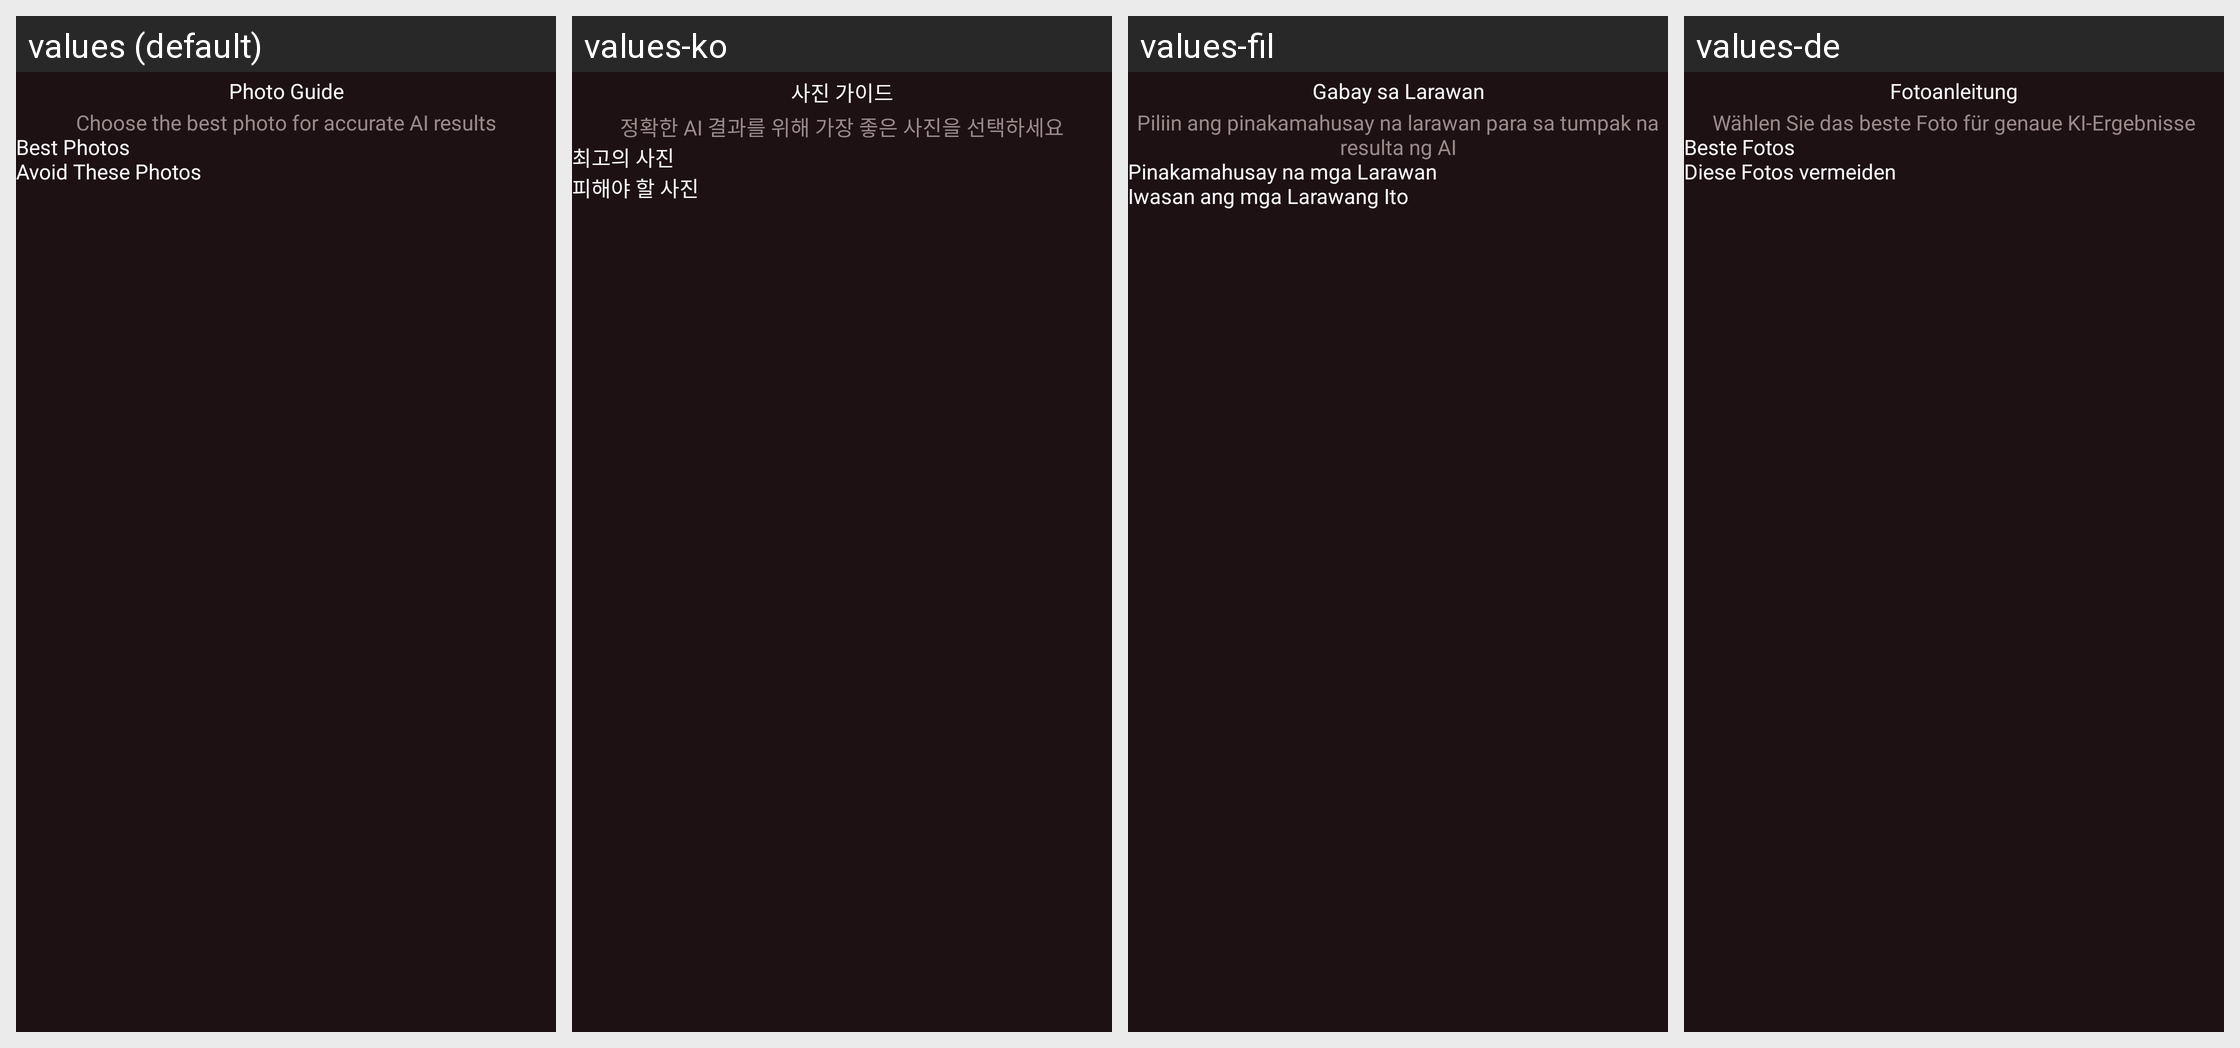

Locale-by-locale string values for the Android screen shown in this grid:
Android screen res/layout/bottom_sheet_photo_guide.xml rendered under 4 locales, left to right: values (default), values-ko, values-fil, values-de. Device: Nexus 5 (rendered at 1080×1920; each locale shown at half size, 540×960, under a caption strip naming it); theme Theme.AIHairstyleStudio.
Other locales in the repository, not shown: values-af, values-el, values-en-rGB, values-es, values-fr, values-hi, values-id, values-it, values-ja, values-nl, values-pt, values-pt-rBR, values-ru, values-th, values-tr, values-zh-rCN.
Strings drawn on this screen, with the default value and each locale's value (text and hints the layout hard-codes, and strings that could not be matched under every locale, appear in the picture but are not listed):

photo_guide_title
  values: Photo Guide
  values-ko: 사진 가이드
  values-fil: Gabay sa Larawan
  values-de: Fotoanleitung

photo_guide_subtitle
  values: Choose the best photo for accurate AI results
  values-ko: 정확한 AI 결과를 위해 가장 좋은 사진을 선택하세요
  values-fil: Piliin ang pinakamahusay na larawan para sa tumpak na resulta ng AI
  values-de: Wählen Sie das beste Foto für genaue KI-Ergebnisse

photo_guide_best_photos
  values: Best Photos
  values-ko: 최고의 사진
  values-fil: Pinakamahusay na mga Larawan
  values-de: Beste Fotos

photo_guide_avoid_photos
  values: Avoid These Photos
  values-ko: 피해야 할 사진
  values-fil: Iwasan ang mga Larawang Ito
  values-de: Diese Fotos vermeiden
